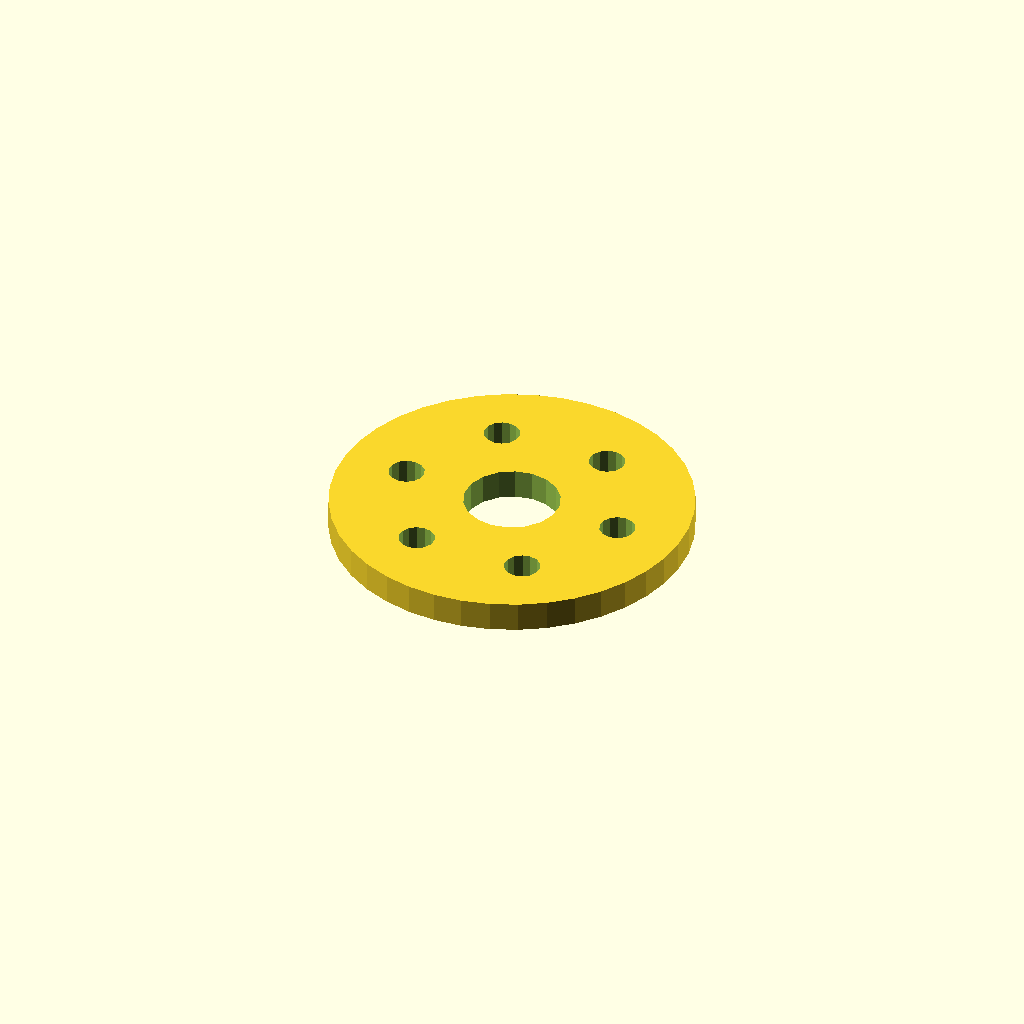
Cell 1 — every parameter at its default value.
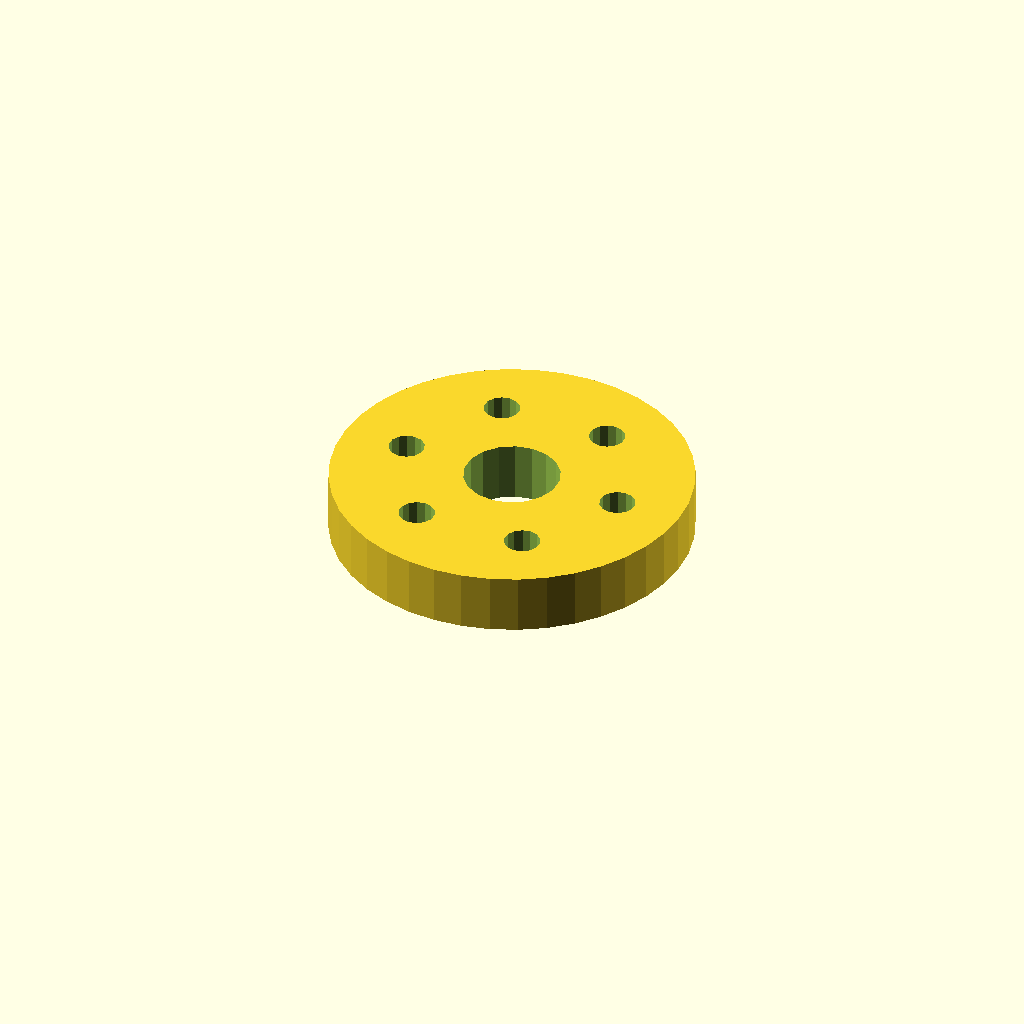
Cell 2: plate_t = 10 (everything else at default).
One fixed orthographic camera (rotation 55°, 0°, 25°; colour scheme Cornfield) for every cell.
The OpenSCAD source (optional_data/data/sketch4/spacerplates/part_0132.scad):
$fn = 32;

// ----------------------------------------------------------------------
// Spacer plate: round flange R30, 6 bolts
// ----------------------------------------------------------------------

// --- parameters (mm) ---
bore_r = 8;               // centre bore radius
bolt_r = 3;               // bolt hole radius
plate_t = 5;              // plate thickness, Z (extrusion height)
flange_r = 30;            // flange radius
n_bolt = 6;               // bolt hole count
ring_r = 19;              // bolt circle radius

profile = [[60, 30], [59.631, 34.693], [58.532, 39.271], [56.73, 43.62], [54.271, 47.634], [51.213, 51.213], [47.634, 54.271], [43.62, 56.73], [39.271, 58.532], [34.693, 59.631], [30, 60], [25.307, 59.631], [20.729, 58.532], [16.38, 56.73], [12.366, 54.271], [8.787, 51.213], [5.729, 47.634], [3.27, 43.62], [1.468, 39.271], [0.369, 34.693], [0, 30], [0.369, 25.307], [1.468, 20.729], [3.27, 16.38], [5.729, 12.366], [8.787, 8.787], [12.366, 5.729], [16.38, 3.27], [20.729, 1.468], [25.307, 0.369], [30, 0], [34.693, 0.369], [39.271, 1.468], [43.62, 3.27], [47.634, 5.729], [51.213, 8.787], [54.271, 12.366], [56.73, 16.38], [58.532, 20.729], [59.631, 25.307]];  // primary outline, 40 points, counter clockwise
void_1 = [[37.853, 31.526], [36.857, 34.12], [35.035, 36.217], [32.605, 37.564], [29.86, 37.999], [27.133, 37.469], [24.752, 36.038], [23.003, 33.878], [22.098, 31.251], [22.147, 28.474], [23.143, 25.88], [24.965, 23.783], [27.395, 22.436], [30.14, 22.001], [32.867, 22.531], [35.248, 23.962], [36.997, 26.122], [37.902, 28.749]];  // centre bore, 18 points
void_2 = [[51.945, 30.572], [51.405, 31.793], [50.389, 32.659], [49.097, 32.998], [47.787, 32.744], [46.716, 31.945], [46.098, 30.762], [46.055, 29.428], [46.595, 28.207], [47.611, 27.341], [48.903, 27.002], [50.213, 27.256], [51.284, 28.055], [51.902, 29.238]];  // bolt hole 1, 14 points
void_3 = [[42.445, 47.027], [41.905, 48.248], [40.889, 49.114], [39.597, 49.453], [38.287, 49.198], [37.216, 48.4], [36.598, 47.216], [36.555, 45.882], [37.095, 44.661], [38.111, 43.795], [39.403, 43.456], [40.713, 43.711], [41.784, 44.509], [42.402, 45.692]];  // bolt hole 2, 14 points
void_4 = [[23.445, 47.027], [22.905, 48.248], [21.889, 49.114], [20.597, 49.453], [19.287, 49.198], [18.216, 48.4], [17.598, 47.216], [17.555, 45.882], [18.095, 44.661], [19.111, 43.795], [20.403, 43.456], [21.713, 43.711], [22.784, 44.509], [23.402, 45.692]];  // bolt hole 3, 14 points
void_5 = [[13.945, 30.572], [13.405, 31.793], [12.389, 32.659], [11.097, 32.998], [9.787, 32.744], [8.716, 31.945], [8.098, 30.762], [8.055, 29.428], [8.595, 28.207], [9.611, 27.341], [10.903, 27.002], [12.213, 27.256], [13.284, 28.055], [13.902, 29.238]];  // bolt hole 4, 14 points
void_6 = [[23.445, 14.118], [22.905, 15.339], [21.889, 16.205], [20.597, 16.544], [19.287, 16.289], [18.216, 15.491], [17.598, 14.308], [17.555, 12.973], [18.095, 11.752], [19.111, 10.886], [20.403, 10.547], [21.713, 10.802], [22.784, 11.6], [23.402, 12.784]];  // bolt hole 5, 14 points
void_7 = [[42.445, 14.118], [41.905, 15.339], [40.889, 16.205], [39.597, 16.544], [38.287, 16.289], [37.216, 15.491], [36.598, 14.308], [36.555, 12.973], [37.095, 11.752], [38.111, 10.886], [39.403, 10.547], [40.713, 10.802], [41.784, 11.6], [42.402, 12.784]];  // bolt hole 6, 14 points

// --- the one profile operation ---
difference() {
  linear_extrude(height = plate_t) polygon(points = profile);
  translate([0, 0, -1])
    linear_extrude(height = plate_t + 2) polygon(points = void_1);
  translate([0, 0, -1])
    linear_extrude(height = plate_t + 2) polygon(points = void_2);
  translate([0, 0, -1])
    linear_extrude(height = plate_t + 2) polygon(points = void_3);
  translate([0, 0, -1])
    linear_extrude(height = plate_t + 2) polygon(points = void_4);
  translate([0, 0, -1])
    linear_extrude(height = plate_t + 2) polygon(points = void_5);
  translate([0, 0, -1])
    linear_extrude(height = plate_t + 2) polygon(points = void_6);
  translate([0, 0, -1])
    linear_extrude(height = plate_t + 2) polygon(points = void_7);
}
Parameter table extracted from the source (name, type, default, range or options):
bore_r: number, default 8
bolt_r: number, default 3
plate_t: number, default 5
flange_r: number, default 30
n_bolt: number, default 6
ring_r: number, default 19
